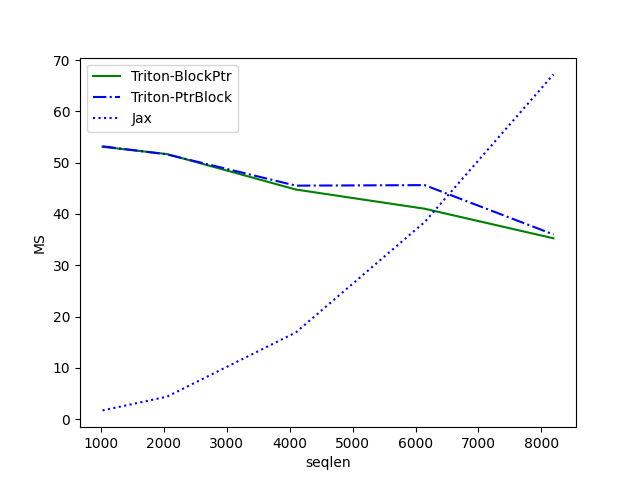

Source data for this figure (header and first rows):
seqlen, Triton-BlockPtr, Triton-PtrBlock, Jax
1024, 53.1, 53.19, 1.704
2048, 51.68, 51.62, 4.377
4096, 44.77, 45.52, 16.9
6144, 41.02, 45.63, 38.42
8192, 35.26, 36.01, 67.21
